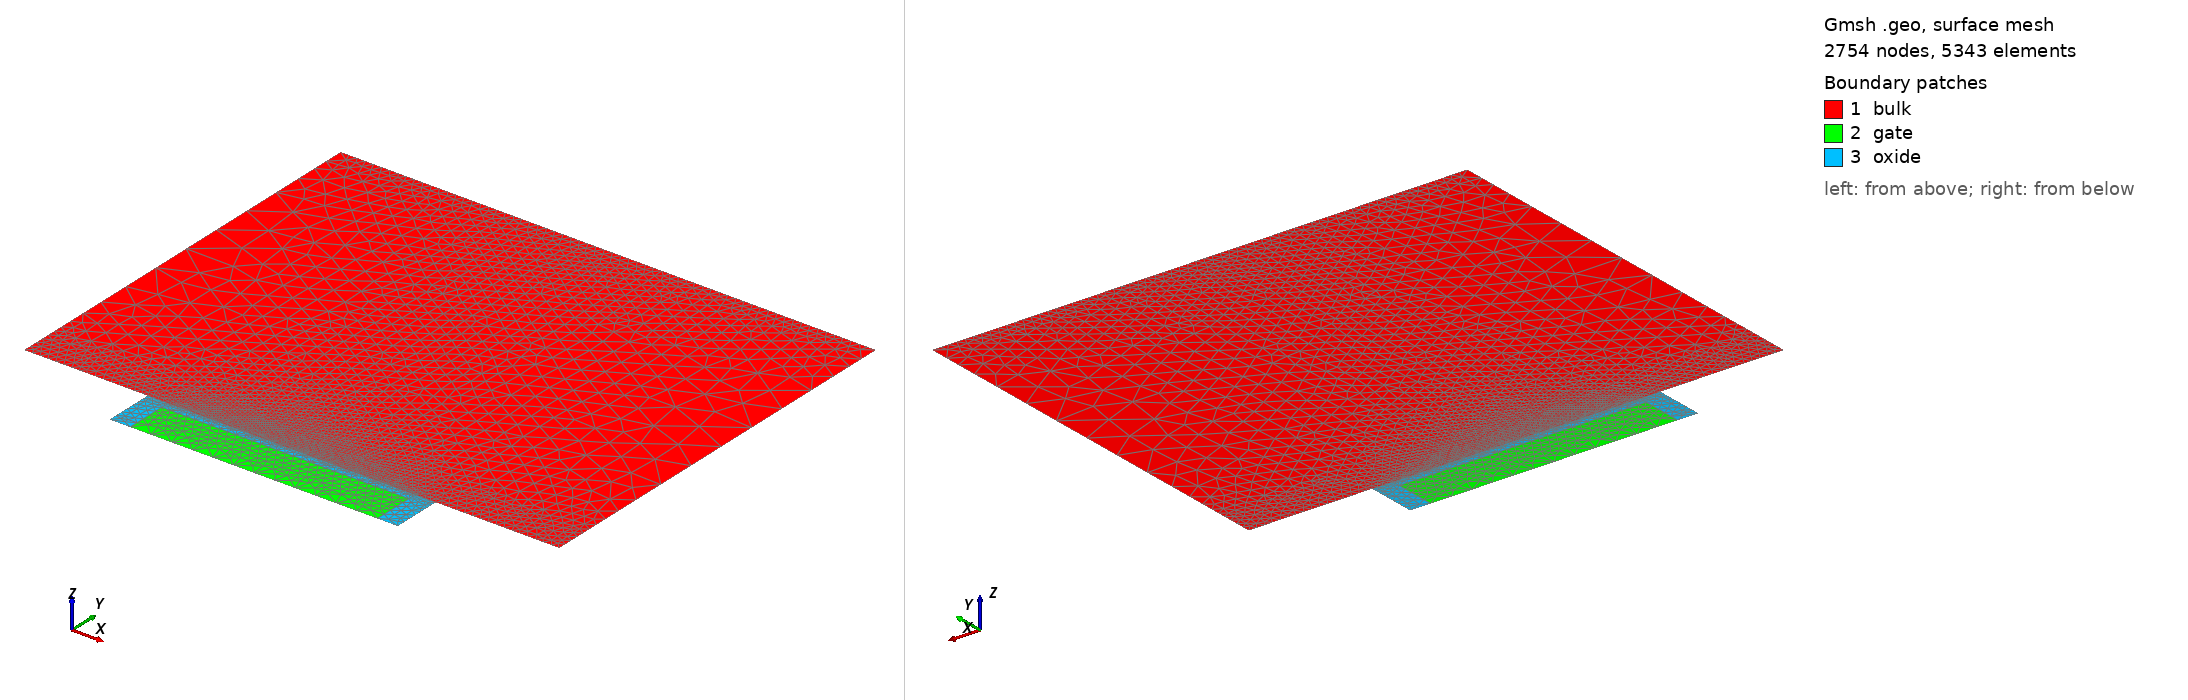

Gmsh geometry script, surface-meshed: 2754 nodes, 5343 surface elements. Boundary patches (legend numbers): 1 bulk, 2 gate, 3 oxide. Left view from above one corner, right view from below the opposite corner. Legend entries are the model's physical surfaces. The drawing asked Gmsh for element sizes between 1% and 20% of the model's largest extent; the script's own settings can give other sizes.

=== gmsh_mos2d.geo (drawn) ===
gate_width =       6.0e-5;
diffusion_width =  0.4;

air_thickness =        1e-7;
oxide_thickness =      2.0e-6;
gate_thickness =       1e-5;
device_thickness =     1e-4;
diffusion_thickness =  5e-6;
spacer_width =         5.0e-6;
contact_gap =          5.0e-6;
contact_width =        3.0e-5;
device_width =         gate_width + 2 * spacer_width + 2 * contact_width;
LDD_thickness =        2.5e-6;

y_channel_spacing =      1e-7;
y_diffusion_spacing =    1e-6;
y_gate_top_spacing =     1e-8;
y_gate_mid_spacing =     gate_thickness * 0.25;
y_gate_bot_spacing =     1e-8;
y_oxide_mid_spacing =    oxide_thickness * 0.25;
x_channel_spacing =    1e-6;
x_diffusion_spacing =  1e-5;
x_gate_under_spacing = Max(2e-7, gate_width/100);
max_y_spacing =        1e-4;
max_x_spacing =        1e-2;
y_bulk_mid_spacing =  device_thickness * 0.25;
y_bulk_bottom_spacing =  1e-8;

x_bulk_left =    0.0;
x_bulk_right =   x_bulk_left + device_width;
x_center =       0.5 * (x_bulk_left + x_bulk_right);
x_gate_left =    x_center - 0.5 * (gate_width);
x_gate_right =   x_center + 0.5 * (gate_width);
x_spacer_left =  x_gate_left - spacer_width;
x_spacer_right = x_gate_right + spacer_width;
x_source_contact_right = x_spacer_left - contact_gap;
x_drain_contact_left =   x_spacer_right + contact_gap;
x_device_left =  x_bulk_left - air_thickness;
x_device_right = x_bulk_right + air_thickness;

y_bulk_top =       0.0;
y_oxide_top =      y_bulk_top - oxide_thickness;
y_oxide_mid =      0.5 * (y_oxide_top + y_bulk_top);
y_gate_top =       y_oxide_top - gate_thickness;
y_gate_mid =       0.5 * (y_gate_top + y_oxide_top);
y_device_top =     y_gate_top - air_thickness;
y_bulk_bottom =    y_bulk_top + device_thickness;
y_bulk_mid =       0.5 * (y_bulk_top + y_bulk_bottom);
y_device_bottom =  y_bulk_bottom + air_thickness;
y_diffusion =      y_bulk_top + diffusion_thickness;

//// Bulk
Point(1) = {x_bulk_left, y_bulk_top, 0, x_diffusion_spacing};
Point(2) = {x_spacer_left, y_bulk_top, 0, x_diffusion_spacing};
Point(3) = {x_gate_left, y_bulk_top, 0, x_diffusion_spacing};
Point(4) = {x_gate_right, y_bulk_top, 0, x_diffusion_spacing};
Point(5) = {x_spacer_right, y_bulk_top, 0, x_diffusion_spacing};
Point(6) = {x_bulk_right, y_bulk_top, 0, x_diffusion_spacing};
Point(7) = {x_bulk_right, y_bulk_bottom, 0, x_diffusion_spacing};
Point(8) = {x_bulk_left, y_bulk_bottom,0, x_diffusion_spacing};

Point(9) = {x_gate_left, y_gate_top, 0, x_diffusion_spacing};
Point(10) = {x_gate_right, y_gate_top, 0, x_diffusion_spacing};
Point(11) = {x_gate_right, y_oxide_top, 0, x_diffusion_spacing};
Point(12) = {x_gate_left, y_oxide_top, 0, x_diffusion_spacing};

Point(13) = {x_spacer_left, y_gate_top, 0, x_diffusion_spacing};
Point(14) = {x_spacer_right, y_gate_top, 0, x_diffusion_spacing};
Point(15) = {x_source_contact_right, y_bulk_top, 0, x_diffusion_spacing};
Point(16) = {x_drain_contact_left, y_bulk_top, 0, x_diffusion_spacing};



Line(1) = {8, 7};
Line(2) = {7, 6};
Line(3) = {6, 16};
Line(31) = {16, 5};
Line(20) = {5, 4};
Line(4) = {4, 3};
Line(21) = {3, 2};
Line(32) = {2, 15};
Line(5) = {15, 1};
Line(6) = {1, 8};
Transfinite Line {4} = Ceil(gate_width / x_gate_under_spacing) + 1 Using Progression 1;
Line Loop(7) = {1, 2, 3, 31, 20, 4, 21, 32, 5, 6};
Plane Surface(8) = {7};
Line(9) = {10, 11};
Line(11) = {11, 12};
Line(12) = {9, 12};
Line(13) = {9, 10};
Line(14) = {11, 4};
Line(15) = {3, 12};
Line(22) = {13, 9};
Line(23) = {2, 13};
Line(25) = {5, 14};
Line(26) = {14, 10};
Line Loop(16) = {13, 9, 11, -12};
Plane Surface(17) = {16};
Line Loop(18) = {15, -11, 14, 4};
Plane Surface(19) = {18};
Line Loop(27) = {22, 12, -15, 21, 23};
Plane Surface(28) = {27};
Line Loop(29) = {9, 14, -20, 25, 26};
Plane Surface(30) = {29};


Field[1] = Attractor;
Field[1].EdgesList = {3,31,20,4,21,32,5};
Field[1].NNodesByEdge = 80;

Field[2] = Threshold;
Field[2].IField = 1;
Field[2].LcMin = x_diffusion_spacing/5;
Field[2].LcMax = x_diffusion_spacing;
Field[2].DistMin = 2 * diffusion_thickness;
Field[2].DistMax = 3 * diffusion_thickness;

Field[14] = Attractor;
Field[14].EdgesList = {20,4,21};
Field[14].NNodesByEdge = 80;


Field[15] = Threshold;
Field[15].IField = 14;
Field[15].LcMin = x_diffusion_spacing/100;
Field[15].LcMax = x_diffusion_spacing;
Field[15].DistMin = diffusion_thickness /20;
Field[15].DistMax = diffusion_thickness/10;


//Field[3] = Attractor;
//Field[3].NNodesByEdge = 200;
//Field[3].EdgesList = {1};
//
//Field[4] = Threshold;
//Field[4].IField = 3;
//Field[4].LcMin = 1e-8;
//Field[4].LcMax = 1;
//Field[4].DistMin = 1e-7;
//Field[4].DistMax = 1e-5;

// Box field to impose a step change in element sizes inside a box
Field[6] = Box;
Field[6].VIn = x_diffusion_spacing/5;
Field[6].VOut = x_diffusion_spacing;
Field[6].XMin = x_device_left; 
Field[6].XMax = x_device_right;
Field[6].YMax = y_bulk_bottom;
Field[6].YMin = y_bulk_bottom - y_diffusion_spacing;

//Field[8] = Box;
//Field[8].VIn = x_diffusion_spacing/10;
//Field[8].VOut = x_diffusion_spacing;
//Field[8].XMin = x_device_left; 
//Field[8].XMax = x_device_right;
//Field[8].YMin = y_bulk_top;
//Field[8].YMax = y_bulk_top + 2 * diffusion_thickness;

Field[9] = Box;
Field[9].VIn = x_diffusion_spacing/2;
Field[9].VOut = x_diffusion_spacing;
Field[9].XMin = x_device_left; 
Field[9].XMax = x_device_right;
Field[9].YMin = y_gate_top;
Field[9].YMax = y_bulk_top;


// Use minimum of all the fields as the background field
Field[7] = Min;
Field[7].FieldsList = {2,6,9,15};
Background Field = 7;



// Don't extend the elements sizes from the boundary inside the domain
//Mesh.CharacteristicLengthExtendFromBoundary = 0;

Physical Line("gate_contact") = {13};
Physical Line("gate_oxide_interface") = {9,11,12};
Physical Line("bulk_oxide_interface") = {20,4,21};
Physical Line("source_contact") = {5};
Physical Line("drain_contact") = {3};
Physical Line("body_contact") = {1};
Physical Surface("gate") = {17};
Physical Surface("oxide") = {19,28,30};
Physical Surface("bulk") = {8};
